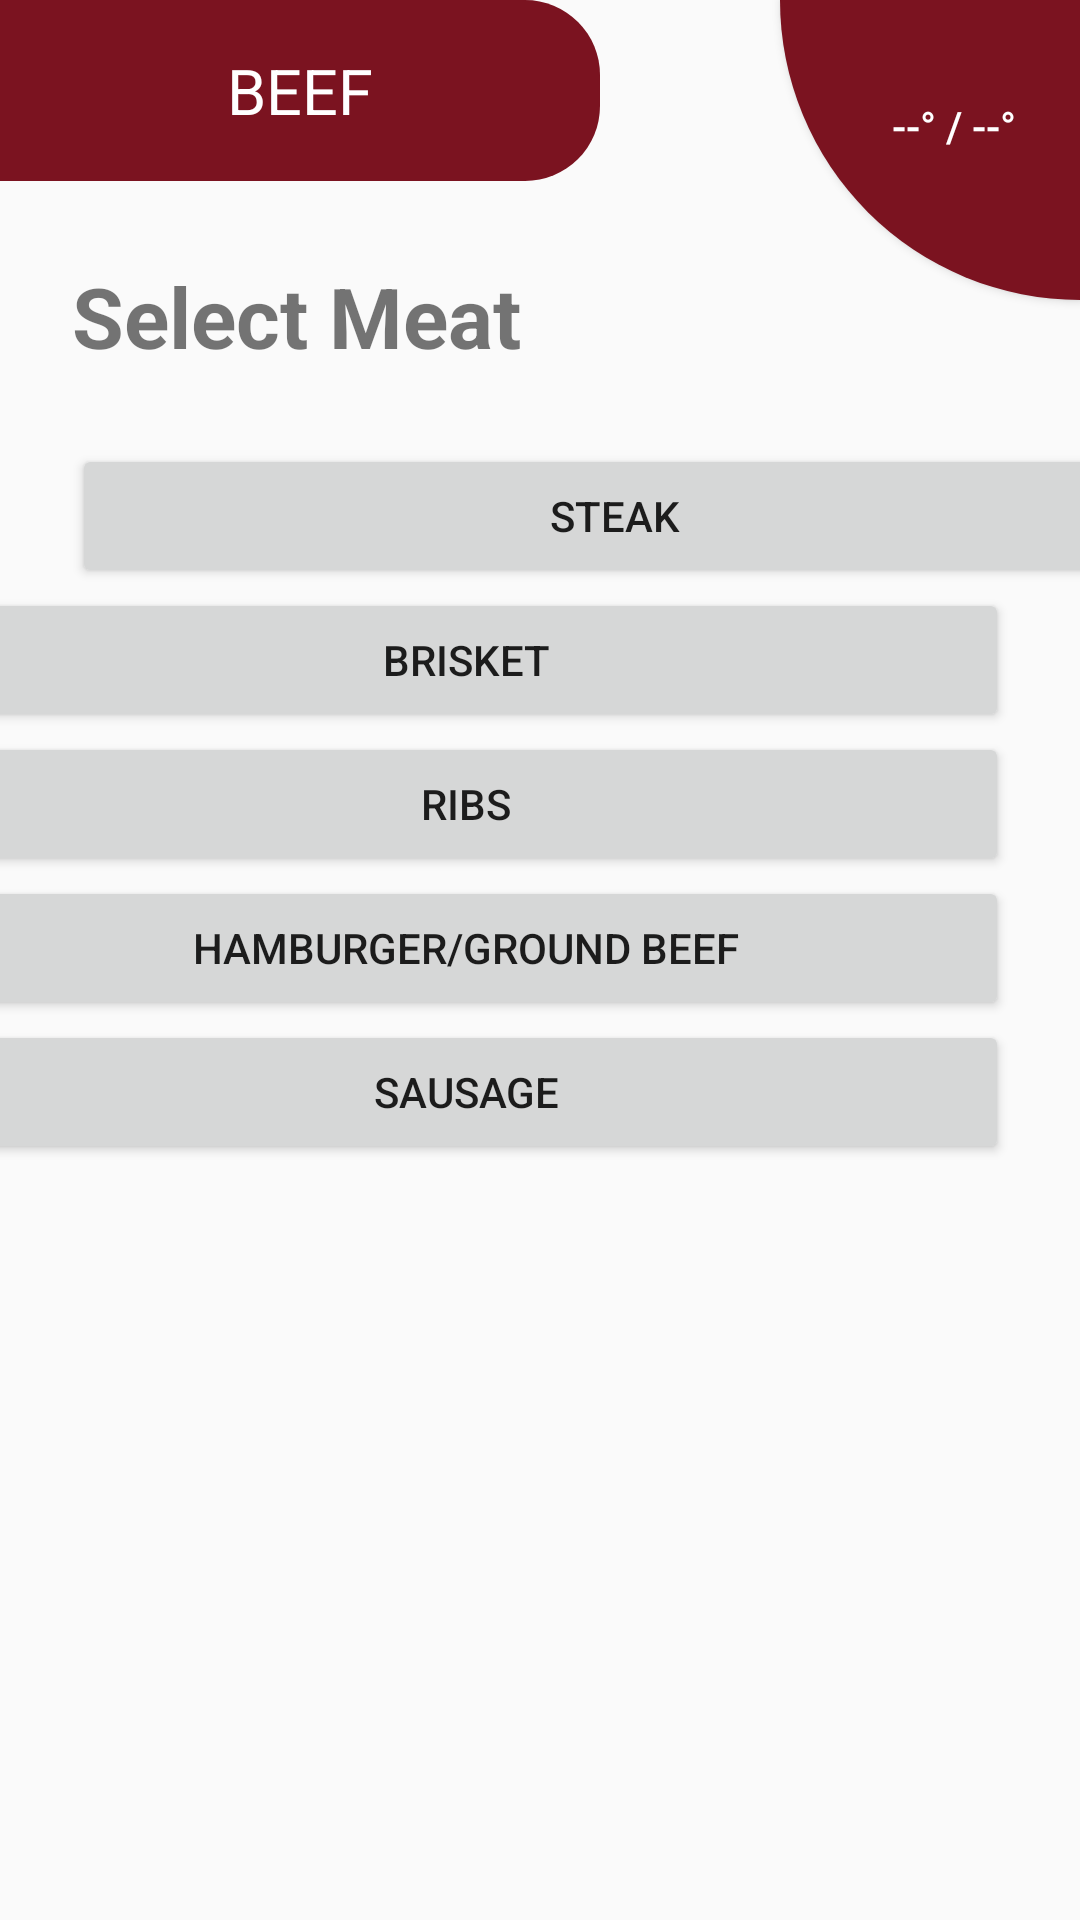

Here is an Android app screen rendered from its layout file. Give the layout XML and the strings, colors and styles it references.
<!-- AndroidManifest.xml: application theme AppTheme -->
<!-- res/layout/activity_beef_options.xml -->
<?xml version="1.0" encoding="utf-8"?>
<android.support.constraint.ConstraintLayout xmlns:android="http://schemas.android.com/apk/res/android"
    xmlns:app="http://schemas.android.com/apk/res-auto"
    xmlns:tools="http://schemas.android.com/tools"
    android:layout_width="match_parent"
    android:layout_height="match_parent"
    tools:context=".BeefOptionsActivity">

    <Button
        android:id="@+id/SelBtnSausage"
        android:layout_width="362dp"
        android:layout_height="48dp"
        android:layout_marginStart="24dp"
        android:layout_marginEnd="24dp"
        android:text="Sausage"
        android:onClick="TypeSelected"
        app:layout_constraintEnd_toEndOf="parent"
        app:layout_constraintHorizontal_bias="1.0"
        app:layout_constraintStart_toStartOf="parent"
        app:layout_constraintTop_toBottomOf="@+id/SelBtnGround" />

    <Button
        android:id="@+id/SelBtnSteak"
        android:layout_width="362dp"
        android:layout_height="48dp"
        android:layout_marginStart="24dp"
        android:layout_marginTop="48dp"
        android:layout_marginEnd="24dp"
        android:text="Steak"
        android:onClick="TypeSelected"
        app:layout_constraintEnd_toEndOf="parent"
        app:layout_constraintHorizontal_bias="0.0"
        app:layout_constraintStart_toStartOf="parent"
        app:layout_constraintTop_toBottomOf="@+id/CurTempHomeBtn" />

    <Button
        android:id="@+id/SelBtnBrisket"
        android:layout_width="362dp"
        android:layout_height="48dp"
        android:layout_marginStart="24dp"
        android:layout_marginEnd="24dp"
        android:text="Brisket"
        android:onClick="TypeSelected"
        app:layout_constraintEnd_toEndOf="parent"
        app:layout_constraintHorizontal_bias="1.0"
        app:layout_constraintStart_toStartOf="parent"
        app:layout_constraintTop_toBottomOf="@+id/SelBtnSteak" />

    <Button
        android:id="@+id/SelBtnGround"
        android:layout_width="362dp"
        android:layout_height="48dp"
        android:layout_marginStart="24dp"
        android:layout_marginEnd="24dp"
        android:text="Hamburger/Ground Beef"
        android:onClick="TypeSelected"
        app:layout_constraintEnd_toEndOf="parent"
        app:layout_constraintHorizontal_bias="1.0"
        app:layout_constraintStart_toStartOf="parent"
        app:layout_constraintTop_toBottomOf="@+id/SelBtnRibs" />

    <Button
        android:id="@+id/SelBtnRibs"
        android:layout_width="362dp"
        android:layout_height="48dp"
        android:layout_marginStart="24dp"
        android:layout_marginEnd="24dp"
        android:text="Ribs"
        android:onClick="TypeSelected"
        app:layout_constraintEnd_toEndOf="parent"
        app:layout_constraintHorizontal_bias="1.0"
        app:layout_constraintStart_toStartOf="parent"
        app:layout_constraintTop_toBottomOf="@+id/SelBtnBrisket" />

    <Button
        android:id="@+id/CurTempHomeBtn"
        android:layout_width="100dp"
        android:layout_height="100dp"
        android:background="@drawable/button_qtr_circle"
        android:text="--° / --°"
        android:onClick="TypeSelected"
        android:textColor="@android:color/white"
        app:layout_constraintEnd_toEndOf="parent"
        app:layout_constraintTop_toTopOf="parent" />

    <TextView
        android:id="@+id/textView"
        android:layout_width="wrap_content"
        android:layout_height="wrap_content"
        android:layout_marginStart="24dp"
        android:layout_marginBottom="24dp"
        android:text="@string/start_meat_selection"
        android:textSize="28sp"
        android:textStyle="bold"
        app:layout_constraintBottom_toTopOf="@+id/SelBtnSteak"
        app:layout_constraintStart_toStartOf="parent" />

    <TextView
        android:id="@+id/BeefTitle"
        android:layout_width="200dp"
        android:layout_height="wrap_content"
        android:background="@drawable/text_view_oval"
        android:gravity="center"
        android:text="Beef"
        android:textAlignment="center"
        android:textAllCaps="true"
        android:textColor="@android:color/white"
        android:textSize="21sp"
        app:layout_constraintStart_toStartOf="parent"
        app:layout_constraintTop_toTopOf="parent" />

</android.support.constraint.ConstraintLayout>
<!-- resources referenced by this layout -->
<resources>
  <!-- drawable button_qtr_circle (drawable) -->
  <shape xmlns:android="http://schemas.android.com/apk/res/android">
  
      <corners
          android:radius="0dp"
          android:bottomLeftRadius="500dp"/>
  
      <padding
          android:left="32dp"
          android:right="16dp"
          android:top="16dp"
          android:bottom="32dp"/>
  
      <solid
          android:color="#FF7B1320"/>
  
  </shape>
  <!-- drawable text_view_oval (drawable) -->
  <shape xmlns:android="http://schemas.android.com/apk/res/android">
  
      <corners
          android:bottomRightRadius="25dp"
          android:topRightRadius="25dp"/>
  
      <padding
          android:left="16dp"
          android:right="16dp"
          android:top="16dp"
          android:bottom="16dp"/>
  
      <solid
          android:color="#FF7B1320"/>
  
  
  </shape>
  <string name="start_meat_selection">Select Meat</string>
  <style name="AppTheme" parent="Theme.AppCompat.Light.DarkActionBar">
          
          <item name="colorPrimary">#7B1320</item>
          <item name="colorPrimaryDark">#7B1320</item>
          <item name="colorAccent">#7B1320</item>
      </style>
</resources>
